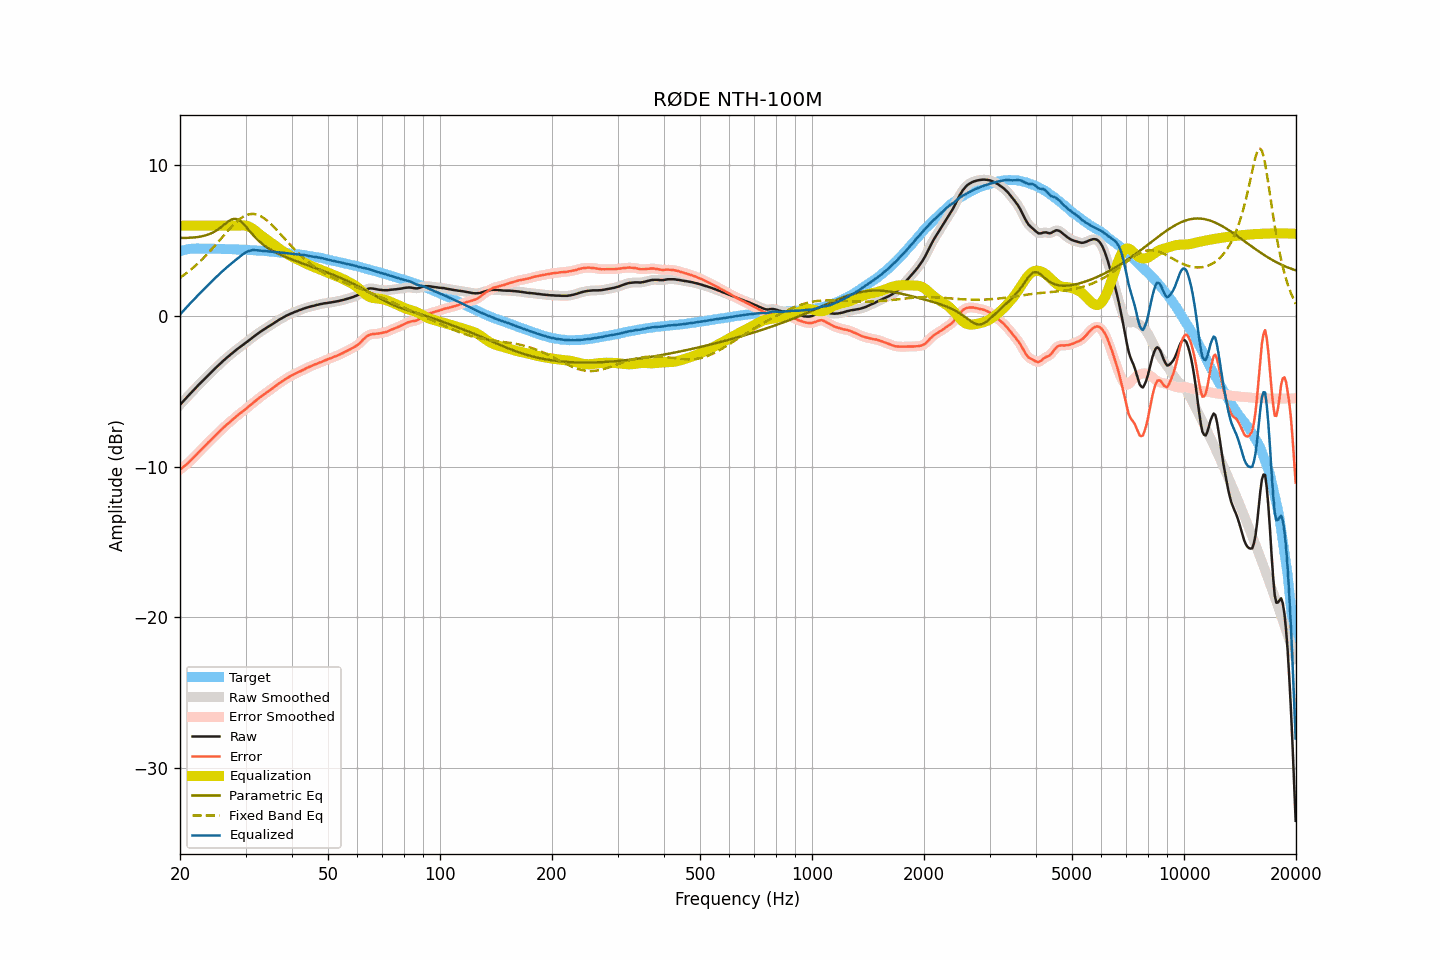

Values plotted in this chart, from the file beside it:
frequency, raw, smoothed, error, error_smoothed, equalization, parametric_eq, fixed_band_eq, equalized_raw, equalized_smoothed, target
20.00, -5.90, -5.90, -10.21, -10.20, 6.00, 5.19, 2.54, 0.10, 0.10, 4.31
20.20, -5.78, -5.78, -10.12, -10.12, 6.00, 5.19, 2.62, 0.22, 0.22, 4.34
20.40, -5.67, -5.66, -10.03, -10.03, 6.00, 5.19, 2.69, 0.33, 0.34, 4.37
20.61, -5.55, -5.55, -9.94, -9.94, 6.00, 5.19, 2.77, 0.45, 0.45, 4.39
20.81, -5.44, -5.44, -9.85, -9.85, 6.00, 5.19, 2.85, 0.56, 0.56, 4.42
21.02, -5.32, -5.32, -9.76, -9.76, 6.00, 5.19, 2.93, 0.68, 0.68, 4.45
21.23, -5.21, -5.20, -9.66, -9.66, 6.00, 5.20, 3.01, 0.79, 0.80, 4.46
21.44, -5.09, -5.09, -9.55, -9.56, 6.00, 5.20, 3.10, 0.91, 0.91, 4.46
21.66, -4.98, -4.98, -9.45, -9.45, 6.00, 5.21, 3.19, 1.02, 1.02, 4.47
21.87, -4.87, -4.87, -9.34, -9.34, 6.00, 5.22, 3.29, 1.13, 1.13, 4.47
22.09, -4.76, -4.75, -9.24, -9.23, 6.00, 5.23, 3.38, 1.24, 1.25, 4.48
22.31, -4.64, -4.64, -9.12, -9.12, 6.00, 5.25, 3.48, 1.36, 1.36, 4.48
22.54, -4.53, -4.53, -9.01, -9.01, 6.00, 5.26, 3.58, 1.47, 1.47, 4.48
22.76, -4.43, -4.42, -8.91, -8.90, 6.00, 5.28, 3.68, 1.57, 1.58, 4.48
22.99, -4.32, -4.32, -8.79, -8.79, 6.00, 5.30, 3.78, 1.68, 1.68, 4.47
23.22, -4.21, -4.21, -8.68, -8.68, 6.00, 5.33, 3.89, 1.79, 1.79, 4.47
23.45, -4.11, -4.10, -8.58, -8.57, 6.00, 5.36, 4.00, 1.89, 1.90, 4.47
23.69, -4.00, -4.00, -8.47, -8.47, 6.00, 5.39, 4.11, 2.00, 2.00, 4.47
23.92, -3.89, -3.89, -8.35, -8.36, 6.00, 5.43, 4.23, 2.11, 2.11, 4.47
24.16, -3.79, -3.78, -8.26, -8.26, 6.00, 5.47, 4.35, 2.21, 2.22, 4.48
24.40, -3.68, -3.68, -8.15, -8.15, 6.00, 5.52, 4.46, 2.32, 2.32, 4.48
24.65, -3.58, -3.57, -8.04, -8.04, 6.00, 5.58, 4.58, 2.42, 2.43, 4.46
24.89, -3.47, -3.47, -7.93, -7.93, 6.00, 5.64, 4.70, 2.53, 2.53, 4.46
25.14, -3.37, -3.37, -7.83, -7.83, 6.00, 5.71, 4.83, 2.63, 2.63, 4.46
25.39, -3.27, -3.27, -7.73, -7.73, 6.00, 5.78, 4.95, 2.73, 2.73, 4.46
25.65, -3.17, -3.17, -7.63, -7.62, 6.00, 5.86, 5.08, 2.83, 2.83, 4.46
25.91, -3.07, -3.07, -7.52, -7.52, 6.00, 5.94, 5.20, 2.93, 2.93, 4.45
26.16, -2.97, -2.97, -7.41, -7.42, 6.00, 6.03, 5.33, 3.03, 3.03, 4.45
26.43, -2.88, -2.87, -7.33, -7.32, 6.00, 6.11, 5.45, 3.12, 3.13, 4.45
26.69, -2.78, -2.78, -7.22, -7.23, 6.00, 6.20, 5.57, 3.22, 3.22, 4.45
26.96, -2.69, -2.69, -7.13, -7.13, 6.00, 6.28, 5.69, 3.31, 3.31, 4.44
27.23, -2.60, -2.60, -7.04, -7.04, 6.00, 6.34, 5.81, 3.40, 3.40, 4.44
27.50, -2.51, -2.51, -6.95, -6.95, 6.00, 6.40, 5.93, 3.49, 3.49, 4.44
27.77, -2.43, -2.42, -6.86, -6.86, 6.00, 6.44, 6.04, 3.57, 3.58, 4.43
28.05, -2.34, -2.34, -6.77, -6.76, 6.00, 6.46, 6.14, 3.66, 3.66, 4.43
28.33, -2.25, -2.25, -6.67, -6.67, 6.00, 6.44, 6.24, 3.75, 3.75, 4.42
28.62, -2.17, -2.17, -6.59, -6.58, 6.00, 6.41, 6.34, 3.83, 3.83, 4.42
28.90, -2.09, -2.09, -6.50, -6.50, 6.01, 6.34, 6.42, 3.92, 3.92, 4.41
29.19, -2.01, -2.01, -6.41, -6.42, 6.01, 6.27, 6.50, 4.01, 4.01, 4.40
29.48, -1.93, -1.93, -6.34, -6.33, 6.02, 6.16, 6.57, 4.09, 4.09, 4.41
29.78, -1.85, -1.85, -6.25, -6.25, 6.01, 6.06, 6.64, 4.16, 4.16, 4.40
30.08, -1.77, -1.77, -6.17, -6.17, 6.00, 5.93, 6.68, 4.23, 4.23, 4.40
30.38, -1.69, -1.69, -6.07, -6.08, 5.97, 5.81, 6.73, 4.28, 4.28, 4.39
30.68, -1.61, -1.61, -5.99, -5.99, 5.93, 5.68, 6.75, 4.32, 4.32, 4.38
30.99, -1.53, -1.53, -5.90, -5.90, 5.88, 5.55, 6.77, 4.35, 4.35, 4.37
31.30, -1.44, -1.44, -5.81, -5.81, 5.81, 5.43, 6.78, 4.37, 4.37, 4.37
31.61, -1.36, -1.36, -5.73, -5.72, 5.74, 5.31, 6.78, 4.38, 4.38, 4.37
31.93, -1.28, -1.28, -5.63, -5.63, 5.65, 5.20, 6.76, 4.37, 4.37, 4.36
32.24, -1.20, -1.20, -5.54, -5.54, 5.56, 5.09, 6.73, 4.36, 4.36, 4.34
32.57, -1.12, -1.12, -5.46, -5.46, 5.47, 4.99, 6.69, 4.35, 4.35, 4.34
32.89, -1.05, -1.05, -5.38, -5.38, 5.38, 4.89, 6.64, 4.34, 4.34, 4.34
33.22, -0.98, -0.98, -5.30, -5.30, 5.30, 4.81, 6.58, 4.33, 4.33, 4.32
33.55, -0.91, -0.91, -5.23, -5.23, 5.23, 4.72, 6.52, 4.32, 4.32, 4.32
33.89, -0.84, -0.84, -5.15, -5.15, 5.15, 4.64, 6.44, 4.31, 4.31, 4.31
34.23, -0.77, -0.77, -5.07, -5.07, 5.07, 4.57, 6.35, 4.30, 4.30, 4.31
34.57, -0.71, -0.70, -5.00, -5.00, 5.00, 4.50, 6.26, 4.29, 4.29, 4.29
34.92, -0.64, -0.64, -4.92, -4.92, 4.92, 4.43, 6.17, 4.28, 4.28, 4.28
35.27, -0.57, -0.57, -4.84, -4.84, 4.84, 4.37, 6.06, 4.27, 4.27, 4.28
35.62, -0.50, -0.50, -4.76, -4.76, 4.76, 4.31, 5.96, 4.26, 4.26, 4.26
35.97, -0.43, -0.43, -4.68, -4.68, 4.68, 4.25, 5.85, 4.25, 4.25, 4.25
... 635 more rows
